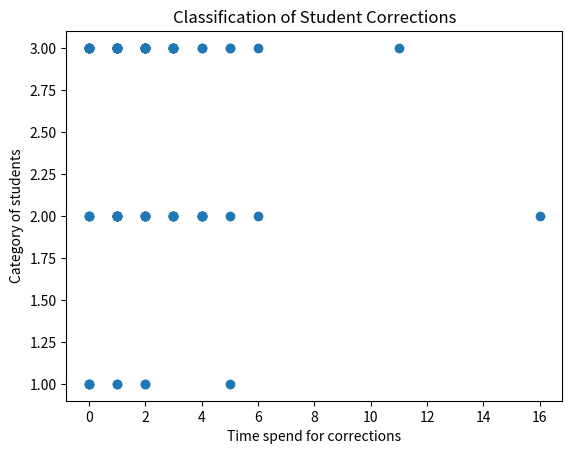

This figure's Python source:
import matplotlib.pyplot as plt

correction_time = (16,11,6,6,5,5,5,5,4,4,4,4,4,4,4,3,3,3,3,3,3,3,3,3,3,3,2,2,2,2,2,2,2,2,2,2,2,2,2,2,2,2,2,
                   1,1,1,1,1,1,1,1,1,1,1,1,1,1,1,1,1,1,1,1,1,1,0,0,0,0,0,0,0,0,0,0,0,0,0,0)
student_category = (2,3,2,3,2,3,3,1,3,2,2,2,2,2,3,3,3,2,2,2,3,3,2,2,3,3,3,1,3,2,2,3,3,3,3,3,1,2,2,2,3,3,3,
                    3,1,3,3,2,2,2,2,2,3,3,3,3,1,3,3,2,2,3,3,3,3,1,3,3,2,2,1,3,3,1,3,2,3,3,3)

plt.scatter(correction_time, student_category)
plt.title("Classification of Student Corrections")
plt.xlabel('Time spend for corrections')
plt.ylabel('Category of students')
plt.show()
